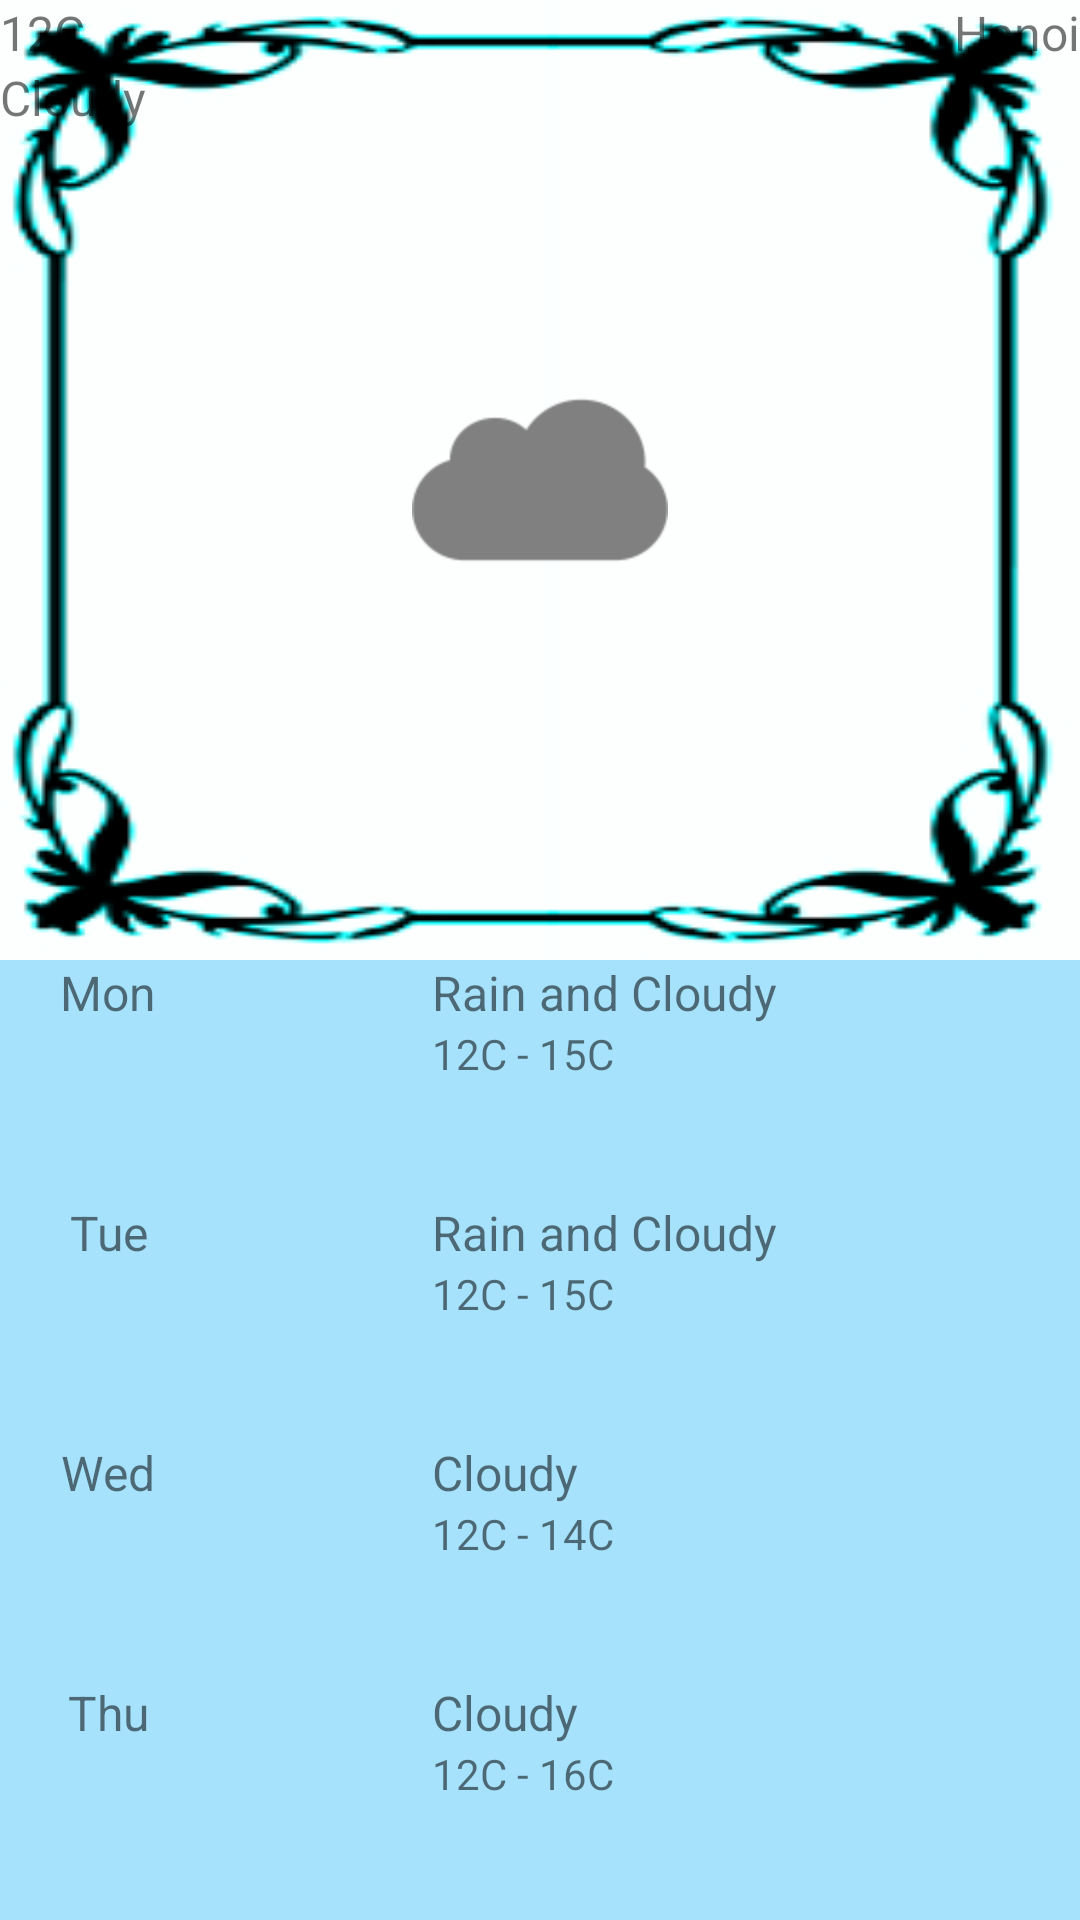

Write the Android layout XML for this screen, with the resource values it uses.
<!-- AndroidManifest.xml: application theme AppTheme -->
<!-- res/layout/fragment_hanoi.xml -->
<?xml version="1.0" encoding="utf-8"?>
<FrameLayout xmlns:android="http://schemas.android.com/apk/res/android"
    xmlns:tools="http://schemas.android.com/tools"
    android:layout_width="match_parent"
    android:layout_height="match_parent"
    tools:context=".HanoiFragment">

    <LinearLayout
        android:layout_width="match_parent"
        android:layout_height="match_parent"
        android:orientation="vertical">

        <RelativeLayout
            android:layout_width="match_parent"
            android:layout_height="match_parent"
            android:layout_weight="1"
            android:background="@drawable/framepro">

            <TextView
                android:id="@+id/temp"
                android:layout_width="wrap_content"
                android:layout_height="wrap_content"
                android:text="12C"
                android:textSize="@dimen/nortext_font_size"
                android:layout_alignParentLeft="true"/>

            <TextView
                android:layout_width="wrap_content"
                android:layout_height="wrap_content"
                android:layout_below="@+id/temp"
                android:text="@string/cloudy"
                android:textSize="@dimen/nortext_font_size"/>

            <ImageView
                android:layout_width="wrap_content"
                android:layout_height="wrap_content"
                android:layout_centerInParent="true"
                android:src="@drawable/cloudy128x128"/>

            <TextView
                android:layout_width="wrap_content"
                android:layout_height="wrap_content"
                android:text="@string/city_hn"
                android:textSize="@dimen/nortext_font_size"
                android:layout_alignParentRight="true"/>

        </RelativeLayout>

        <LinearLayout
            android:layout_width="match_parent"
            android:layout_height="match_parent"
            android:orientation="vertical"
            android:layout_weight="1"
            android:background="@color/LightBlue">

            <LinearLayout
                android:layout_width="match_parent"
                android:layout_height="wrap_content"
                android:layout_weight="1"
                android:orientation="horizontal">

                <TextView
                    android:layout_width="@dimen/fill_width"
                    android:layout_height="wrap_content"
                    android:layout_weight="1"
                    android:gravity="center"
                    android:text="@string/Mon"
                    android:textSize="@dimen/nortext_font_size" />

                <ImageView
                    android:layout_width="@dimen/fill_width"
                    android:layout_height="wrap_content"
                    android:layout_weight="1"
                    android:src="@drawable/rain_cloudy" />

                <LinearLayout
                    android:layout_width="@dimen/fill_width"
                    android:layout_height="wrap_content"
                    android:layout_weight="3"
                    android:orientation="vertical">
                    <TextView
                        android:layout_width="wrap_content"
                        android:layout_height="wrap_content"
                        android:text="@string/rain_n_cloudy"
                        android:textSize="@dimen/nortext_font_size"
                        android:layout_weight="1"/>
                    <TextView
                        android:layout_width="wrap_content"
                        android:layout_height="wrap_content"
                        android:text="12C - 15C"/>
                </LinearLayout>
            </LinearLayout>

            <LinearLayout
                android:layout_width="match_parent"
                android:layout_height="wrap_content"
                android:layout_weight="1"
                android:orientation="horizontal">

                <TextView
                    android:layout_width="@dimen/fill_width"
                    android:layout_height="wrap_content"

                    android:layout_weight="1"
                    android:gravity="center"
                    android:text="@string/Tue"
                    android:textSize="@dimen/nortext_font_size" />

                <ImageView
                    android:layout_width="@dimen/fill_width"
                    android:layout_height="wrap_content"
                    android:layout_weight="1"
                    android:src="@drawable/rain_cloudy" />

                <LinearLayout
                    android:layout_width="@dimen/fill_width"
                    android:layout_height="wrap_content"
                    android:layout_weight="3"
                    android:orientation="vertical">
                    <TextView
                        android:layout_width="wrap_content"
                        android:layout_height="wrap_content"
                        android:text="@string/rain_n_cloudy"
                        android:textSize="@dimen/nortext_font_size"
                        android:layout_weight="1"/>
                    <TextView
                        android:layout_width="wrap_content"
                        android:layout_height="wrap_content"
                        android:text="12C - 15C"/>
                </LinearLayout>
            </LinearLayout>

            <LinearLayout
                android:layout_width="match_parent"
                android:layout_height="wrap_content"
                android:layout_weight="1"
                android:orientation="horizontal">

                <TextView
                    android:layout_width="@dimen/fill_width"

                    android:layout_height="wrap_content"
                    android:layout_weight="1"
                    android:gravity="center"
                    android:text="@string/Wed"
                    android:textSize="@dimen/nortext_font_size" />

                <ImageView
                    android:layout_width="@dimen/fill_width"
                    android:layout_height="wrap_content"
                    android:layout_weight="1"
                    android:src="@drawable/cloudy" />

                <LinearLayout
                    android:layout_width="@dimen/fill_width"
                    android:layout_height="wrap_content"
                    android:layout_weight="3"
                    android:orientation="vertical">
                    <TextView
                        android:layout_width="wrap_content"
                        android:layout_height="wrap_content"
                        android:text="@string/cloudy"
                        android:textSize="@dimen/nortext_font_size"
                        android:layout_weight="1"/>
                    <TextView
                        android:layout_width="wrap_content"
                        android:layout_height="wrap_content"
                        android:text="12C - 14C"/>
                </LinearLayout>
            </LinearLayout>

            <LinearLayout
                android:layout_width="match_parent"
                android:layout_height="wrap_content"
                android:layout_weight="1"
                android:orientation="horizontal">

                <TextView
                    android:layout_width="@dimen/fill_width"
                    android:layout_height="wrap_content"

                    android:layout_weight="1"
                    android:gravity="center"
                    android:text="@string/Thu"
                    android:textSize="@dimen/nortext_font_size" />

                <ImageView
                    android:layout_width="@dimen/fill_width"
                    android:layout_height="wrap_content"
                    android:layout_weight="1"
                    android:src="@drawable/cloudy" />

                <LinearLayout
                    android:layout_width="@dimen/fill_width"
                    android:layout_height="wrap_content"
                    android:layout_weight="3"
                    android:orientation="vertical">
                    <TextView
                        android:layout_width="wrap_content"
                        android:layout_height="wrap_content"
                        android:text="@string/cloudy"
                        android:textSize="@dimen/nortext_font_size"
                        android:layout_weight="1"/>
                    <TextView
                        android:layout_width="wrap_content"
                        android:layout_height="wrap_content"
                        android:text="12C - 16C"/>
                </LinearLayout>
            </LinearLayout>

            
            
            
            
            

            
            
            

            
            
            
            

            
            
            
            
            

            
            
            
            
            
            
            

            
            
            
            
            

            
            
            

            
            
            
            

            
            
            
            
            

            
            
            
            
            
            
            

            

        </LinearLayout>

    </LinearLayout>
</FrameLayout>
<!-- resources referenced by this layout -->
<resources>
  <color name="LightBlue">#A6E2FC</color>
  <dimen name="fill_width">0dp</dimen>
  <dimen name="nortext_font_size">16sp</dimen>
  <!-- drawable cloudy128x128: png bitmap (drawable-hdpi, 1699 bytes) -->
  <string name="Fri">Fri</string>
  <string name="Mon">Mon</string>
  <string name="Sat">Sat</string>
  <string name="Thu">Thu</string>
  <string name="Tue">Tue</string>
  <string name="Wed">Wed</string>
  <string name="city_hn">Hanoi</string>
  <string name="cloudy">Cloudy</string>
  <string name="rain_n_cloudy">Rain and Cloudy</string>
</resources>
